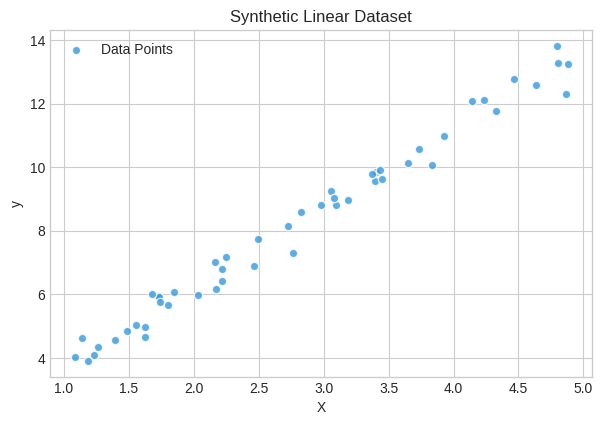
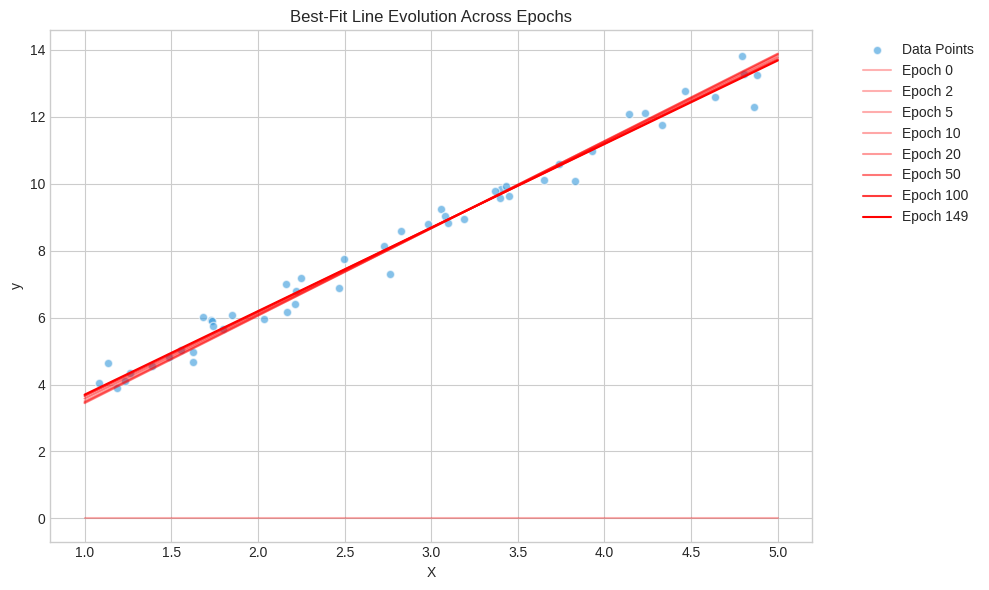
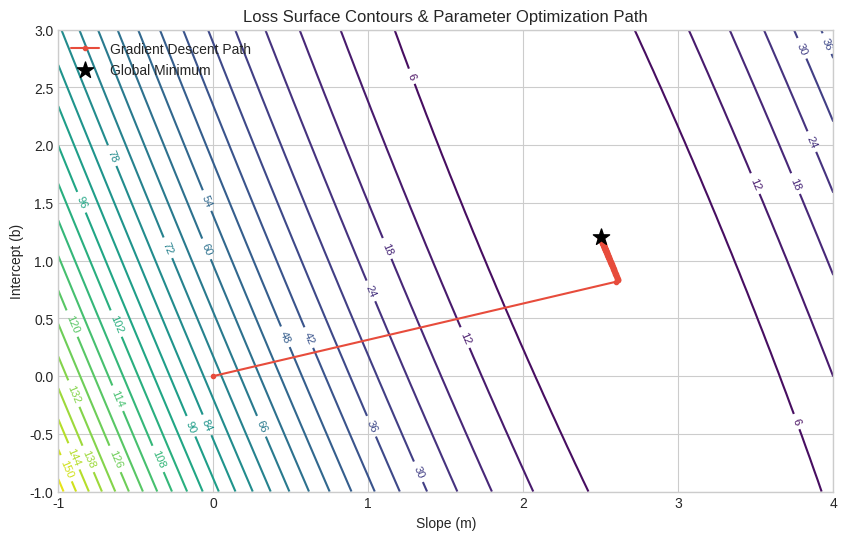
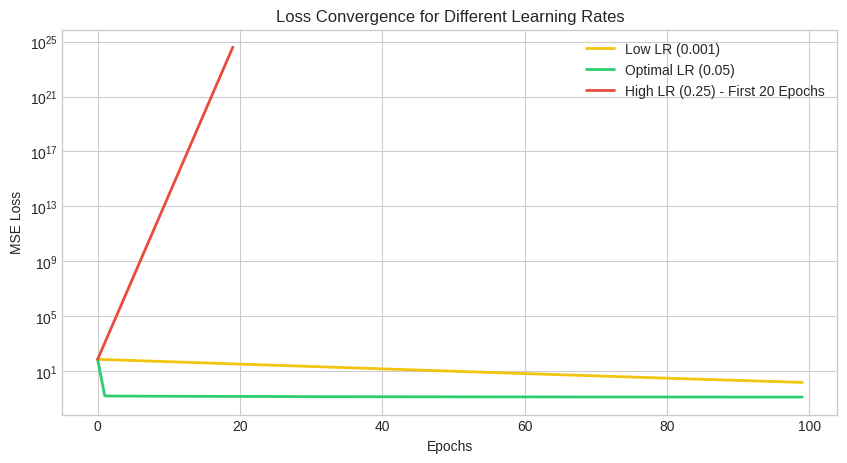

Write Python code to recreate these figures, in order.
import numpy as np
import matplotlib.pyplot as plt

# Set display style
plt.style.use('seaborn-v0_8-whitegrid')

# Generate toy dataset
np.random.seed(42)
X = np.random.uniform(1, 5, 50)
y = 2.5 * X + 1.2 + np.random.normal(0, 0.4, 50)

# Visualize dataset
plt.figure(figsize=(7, 4.5))
plt.scatter(X, y, color='#3498db', alpha=0.8, edgecolors='w', label='Data Points')
plt.title('Synthetic Linear Dataset')
plt.xlabel('X')
plt.ylabel('y')
plt.legend()
plt.show()


class GDRegressor:
    def __init__(self, learning_rate=0.01, epochs=100):
        self.lr = learning_rate
        self.epochs = epochs
        self.m = 0.0  # Initialize slope to 0
        self.b = 0.0  # Initialize intercept to 0
        self.history = []  # To store history for animation/visualization
        
    def fit(self, X, y):
        n = len(X)
        
        for epoch in range(self.epochs):
            # 1. Calculate predictions
            y_pred = self.m * X + self.b
            
            # 2. Compute error / loss (MSE)
            loss = np.mean((y - y_pred)**2)
            self.history.append((self.m, self.b, loss))
            
            # 3. Calculate gradients
            d_b = - (2/n) * np.sum(y - y_pred)
            d_m = - (2/n) * np.sum(X * (y - y_pred))
            
            # 4. Update parameters simultaneously
            self.b = self.b - self.lr * d_b
            self.m = self.m - self.lr * d_m
            
    def predict(self, X):
        return self.m * X + self.b


# Train our Gradient Descent Regressor
gd_model = GDRegressor(learning_rate=0.05, epochs=150)
gd_model.fit(X, y)

print(f"Trained Slope (m):     {gd_model.m:.4f} (True: 2.5)")
print(f"Trained Intercept (b): {gd_model.b:.4f} (True: 1.2)")


# Plot model convergence over epochs
epochs_to_plot = [0, 2, 5, 10, 20, 50, 100, 149]
plt.figure(figsize=(10, 6))
plt.scatter(X, y, color='#3498db', alpha=0.6, edgecolors='w', label='Data Points')

x_line = np.linspace(1, 5, 100)
for epoch in epochs_to_plot:
    m_epoch, b_epoch, _ = gd_model.history[epoch]
    y_line = m_epoch * x_line + b_epoch
    # Shade of red gets darker as epoch increases
    alpha = 0.3 + 0.7 * (epoch / gd_model.epochs)
    plt.plot(x_line, y_line, color='red', alpha=alpha, label=f'Epoch {epoch}')

plt.title('Best-Fit Line Evolution Across Epochs')
plt.xlabel('X')
plt.ylabel('y')
plt.legend(bbox_to_anchor=(1.05, 1), loc='upper left')
plt.tight_layout()
plt.show()


# Visualizing the trajectory of parameter updates on a 2D Contour Plot of the Loss Surface
# Create grid of m and b values
m_vals = np.linspace(-1, 4, 100)
b_vals = np.linspace(-1, 3, 100)
M, B = np.meshgrid(m_vals, b_vals)
Z = np.zeros(M.shape)

# Compute loss for each grid point
for i in range(len(m_vals)):
    for j in range(len(b_vals)):
        pred = M[j, i] * X.reshape(-1, 1) + B[j, i]
        Z[j, i] = np.mean((y.reshape(-1, 1) - pred)**2)

# Plot contours
plt.figure(figsize=(10, 6))
contours = plt.contour(M, B, Z, levels=30, cmap='viridis')
plt.clabel(contours, inline=True, fontsize=8)

# Plot trajectory of parameters during training
history = np.array(gd_model.history)
plt.plot(history[:, 0], history[:, 1], 'o-', color='#e74c3c', markersize=3, label='Gradient Descent Path')
plt.scatter([2.5], [1.2], color='black', marker='*', s=150, zorder=5, label='Global Minimum')

plt.title('Loss Surface Contours & Parameter Optimization Path')
plt.xlabel('Slope (m)')
plt.ylabel('Intercept (b)')
plt.legend()
plt.show()


# Demonstrating impact of learning rate
lr_low = GDRegressor(learning_rate=0.001, epochs=100)
lr_optimal = GDRegressor(learning_rate=0.05, epochs=100)
lr_high = GDRegressor(learning_rate=0.25, epochs=100)  # Overshoots / Diverges

lr_low.fit(X, y)
lr_optimal.fit(X, y)
lr_high.fit(X, y)

plt.figure(figsize=(10, 5))
plt.plot([h[2] for h in lr_low.history], label='Low LR (0.001)', color='#f1c40f', linewidth=2)
plt.plot([h[2] for h in lr_optimal.history], label='Optimal LR (0.05)', color='#2ecc71', linewidth=2)
plt.plot([h[2] for h in lr_high.history[:20]], label='High LR (0.25) - First 20 Epochs', color='#e74c3c', linewidth=2)

plt.title('Loss Convergence for Different Learning Rates')
plt.xlabel('Epochs')
plt.ylabel('MSE Loss')
plt.yscale('log')  # Log scale to handle divergent high loss values
plt.legend()
plt.show()
